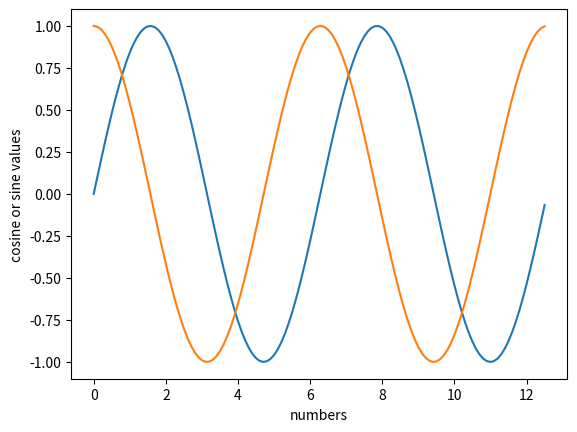

The matplotlib source for this figure:
import math
import matplotlib.pyplot as plt
import numpy as np

x = np.arange(0,4*np.pi,0.1)   # start,stop,step
y = np.sin(x)
z = np.cos(x)

plt.plot(x,y)
plt.plot(x,z)

plt.xlabel('numbers')
plt.ylabel('cosine or sine values')
plt.show()
